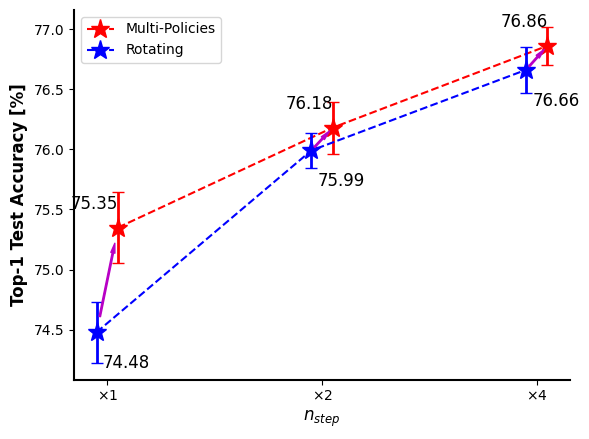

Write the Python code that produced this figure. (Note: this script raises an exception after producing the figure.)
import numpy as np

import matplotlib.pyplot as plt
from matplotlib.pyplot import MultipleLocator

CIFAR100=[
[[75.35 ,0.296128993771939],
[74.48 ,0.253231850475024]],

[[76.18 ,0.215996031709583],
[75.99 ,0.143931765272977]],
[
[76.86 ,0.158375683559242],
[76.66 ,0.190553851381375]]
]
CIFAR100=np.array(CIFAR100) # 3,2,2

plt.rc('font', family='Times New Roman')
x=[r"$\times1$",r"$\times2$",r"$\times4$"]
nums_x=[1,2,3]
plt.yticks(fontproperties='Times New Roman', size=10)
plt.xticks(fontproperties='Times New Roman', size=10)

ax = plt.gca()
x_major_locator = MultipleLocator(1)
y_major_locator = MultipleLocator(0.5)
ax.xaxis.set_major_locator(x_major_locator)
ax.yaxis.set_major_locator(y_major_locator)
plt.annotate('',xy=(1.1,CIFAR100[0,0,0]),xytext=(1,CIFAR100[0,1,0]),arrowprops={'width':1,'headwidth':3,'headlength':7,'shrink':0.15,'facecolor':'#b800c5','ec':'#b800c5'})
plt.annotate('',xy=(2.1,CIFAR100[1,0,0]),xytext=(2,CIFAR100[1,1,0]),arrowprops={'width':1,'headwidth':3,'headlength':7,'shrink':0.15,'facecolor':'#b800c5','ec':'#b800c5'})
plt.annotate('',xy=(3.1,CIFAR100[2,0,0]),xytext=(3,CIFAR100[2,1,0]),arrowprops={'width':1,'headwidth':3,'headlength':7,'shrink':0.15,'facecolor':'#b800c5','ec':'#b800c5'})

for a_x, y in zip([i+0.1 for i in nums_x],CIFAR100[:,0,0].tolist()):
    plt.text(a_x-0.11, y+0.12, '%.2f' % y, ha='center', va='bottom', fontsize=12)
l1=ax.plot([i+0.1 for i in nums_x], CIFAR100[:,0,0].tolist(),'*--', c='r',markersize=14,label='Multi-Policies')
ax.errorbar([i+0.1 for i in nums_x],CIFAR100[:,0,0],\
            yerr=CIFAR100[:,0,1],\
            fmt="*",color="r",ecolor='r',elinewidth=2,capsize=4)
for a_x, y in zip(nums_x,CIFAR100[:,1,0].tolist()):
    plt.text(a_x+0.14, y-0.33, '%.2f' % y, ha='center', va='bottom', fontsize=12)
l2=ax.plot(nums_x, CIFAR100[:,1,0].tolist(),'*--', c='b',markersize=14,label='Rotating')
ax.errorbar([i for i in nums_x],CIFAR100[:,1,0],\
            yerr=CIFAR100[:,1,1],\
            fmt="*",color="b",ecolor='b',elinewidth=2,capsize=4)
plt.legend()
# plt.plot(x_axis_data, mean_average, 'k*--', alpha=0.5, linewidth=1.5)  # 'bo-'表示蓝色实线，数据点实心原点标注
plt.xlabel(r'$n_{step}$', fontsize=12, fontweight='bold')  # x_label
plt.ylabel('Top-1 Test Accuracy [%]', fontsize=12, fontweight='bold')  # y_label
ax.spines['top'].set_visible(False)
ax.spines['right'].set_visible(False)
ax.spines['bottom'].set_linewidth(1.5)
ax.spines['left'].set_linewidth(1.5)
plt.xticks([1.05,2.05,3.05],x)
plt.ylim(74, 77.5,0.5)#仅设置y轴坐标范围
plt.savefig("./graph4.png")